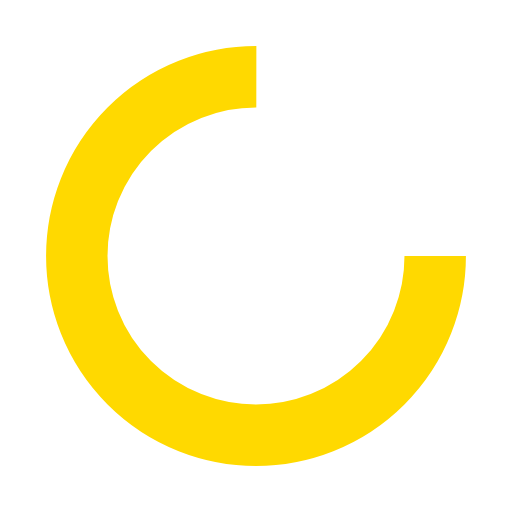
t = 0.00 s
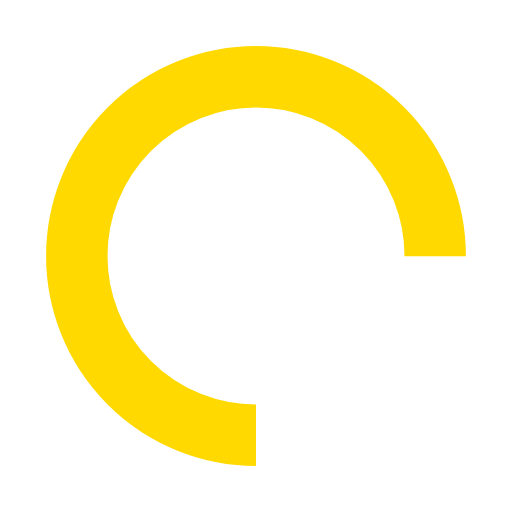
t = 0.25 s
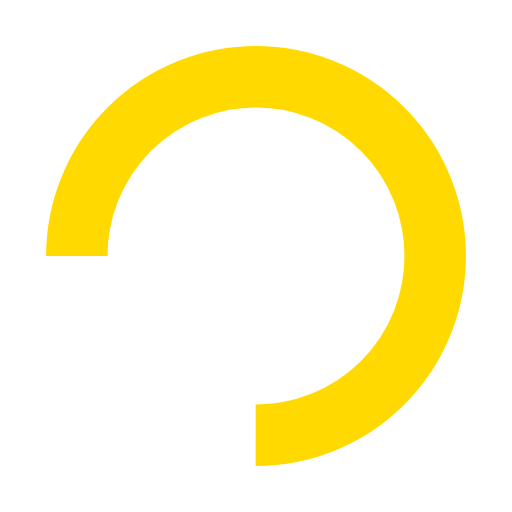
t = 0.50 s
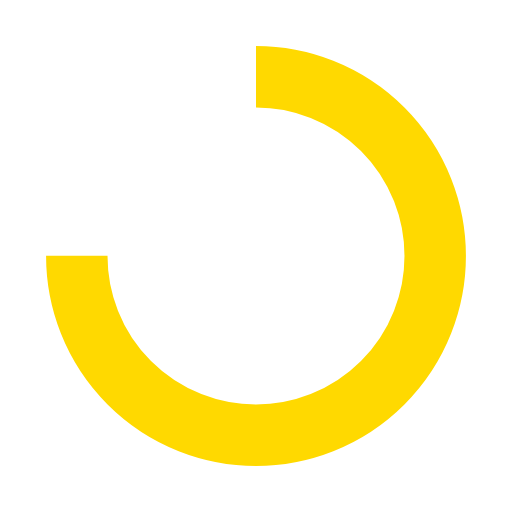
t = 0.75 s

The animated SVG that drew these frames (rendered in a browser with its animation timeline set to each time). Animation: 1 SMIL element (animateTransform=1); one cycle of 1.00 s, repeats indefinitely.

<svg xmlns="http://www.w3.org/2000/svg" viewBox="0 0 100 100" preserveAspectRatio="xMidYMid" width="300" height="300" style="shape-rendering: auto; display: block; background: transparent;" xmlns:xlink="http://www.w3.org/1999/xlink"><g><circle stroke-dasharray="164.93361431346415 56.97787143782138" r="35" stroke-width="12" stroke="#ffd900" fill="none" cy="50" cx="50">
  <animateTransform keyTimes="0;1" values="0 50 50;360 50 50" dur="1s" repeatCount="indefinite" type="rotate" attributeName="transform"></animateTransform>
</circle><g></g></g></svg>